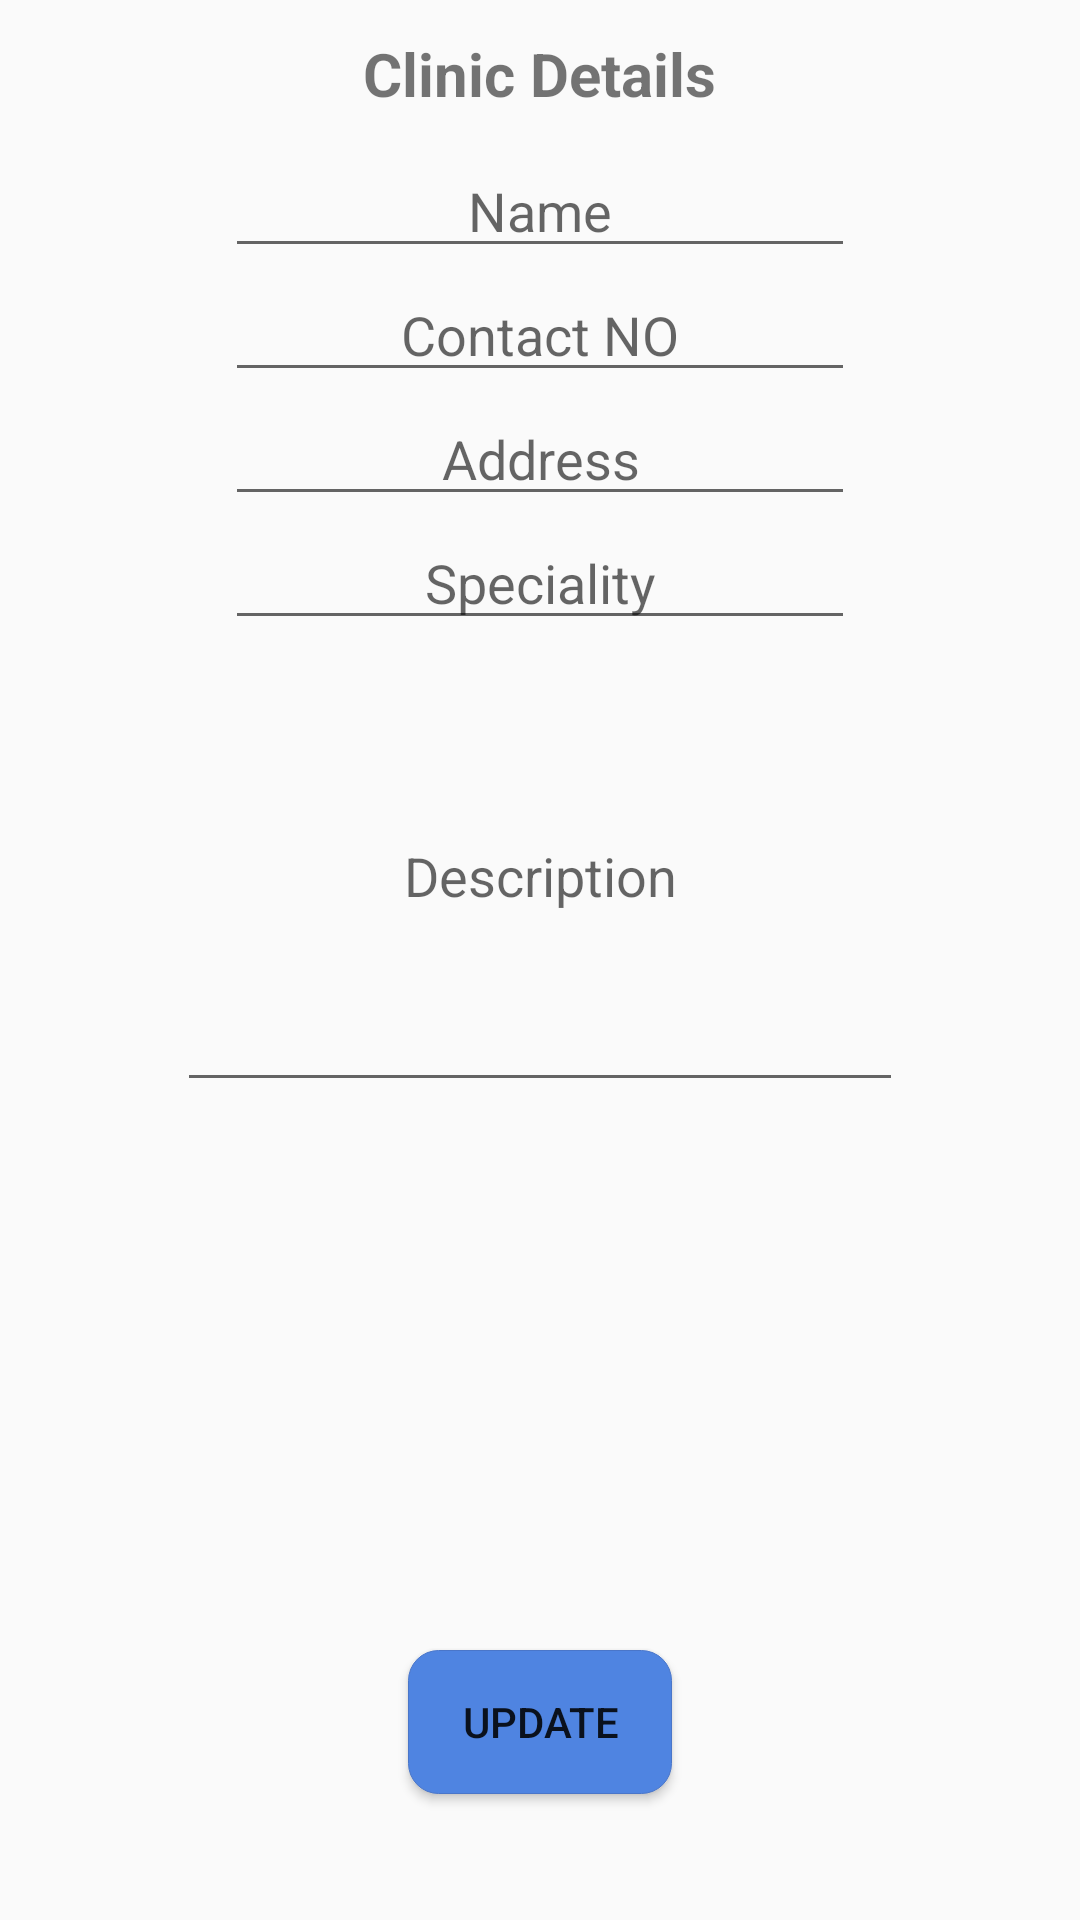

Reconstruct the res/layout file that produces this screen, plus the resources it refers to.
<!-- AndroidManifest.xml: application theme AppTheme -->
<!-- res/layout/fragment_contact_clinic.xml -->
<?xml version="1.0" encoding="utf-8"?>

<RelativeLayout xmlns:android="http://schemas.android.com/apk/res/android"
                android:layout_width="match_parent"
                android:layout_height="match_parent"
    android:background="@drawable/background">

    <TextView
        android:id="@+id/clinic_details"
        android:layout_width="221dp"
        android:layout_height="37dp"
        android:textAlignment="center"
        android:textStyle="bold"
        android:textSize="20dp"
        android:layout_alignParentTop="true"
        android:layout_centerHorizontal="true"
        android:layout_marginTop="11dp"
        android:text="Clinic Details"/>

    <EditText
        android:id="@+id/clinic_name"
        android:layout_width="wrap_content"
        android:layout_height="wrap_content"
        android:layout_below="@+id/clinic_details"
        android:layout_centerHorizontal="true"
        android:ems="10"
        android:inputType="textPersonName"
        android:hint="Name"
        android:textAlignment="center"/>
    <EditText
        android:id="@+id/clinic_contact"
        android:layout_width="wrap_content"
        android:layout_height="wrap_content"
        android:layout_below="@+id/clinic_name"
        android:layout_centerHorizontal="true"
        android:ems="10"
        android:inputType="number"
        android:hint="Contact NO"
        android:textAlignment="center"/>
    <EditText
        android:id="@+id/clinic_address"
        android:layout_width="wrap_content"
        android:layout_height="wrap_content"
        android:layout_below="@+id/clinic_contact"
        android:layout_centerHorizontal="true"
        android:ems="10"
        android:inputType="textPersonName"
        android:hint="Address"
        android:textAlignment="center"/>
    <EditText
        android:id="@+id/clinic_speciality"
        android:layout_width="wrap_content"
        android:layout_height="wrap_content"
        android:layout_below="@+id/clinic_address"
        android:layout_centerHorizontal="true"
        android:ems="10"
        android:inputType="textPersonName"
        android:hint="Speciality"
        android:textAlignment="center"/>

    <EditText
        android:id="@+id/description"
        android:layout_width="242dp"
        android:layout_height="154dp"
        android:layout_below="@+id/clinic_speciality"
        android:layout_centerHorizontal="true"
        android:ems="10"
        android:hint="Description"
        android:inputType="textMultiLine"
        android:textAlignment="center"/>

    <Button
        android:id="@+id/update_details"
        android:layout_width="wrap_content"
        android:layout_height="wrap_content"
        android:layout_alignParentBottom="true"
        android:layout_centerHorizontal="true"
        android:layout_marginBottom="42dp"
        android:textStyle="normal"
        android:background="@drawable/style_button"
        android:layout_gravity="center"
        android:text="Update"/>

</RelativeLayout>
<!-- resources referenced by this layout -->
<resources>
  <!-- drawable style_button (drawable) -->
  <?xml version="1.0" encoding="utf-8"?>
  
  <selector xmlns:android="http://schemas.android.com/apk/res/android">
      <item android:state_pressed="false" android:state_focused="false">
          <shape>
              <solid android:color="#4f84e1"></solid>
              <stroke
                  android:width="0.1dp"
                  android:color="#4a76c9"/>
              <corners android:radius="10dp"/>
          </shape>
      </item>
      <item android:state_pressed="true" android:state_focused="true">
          <shape>
              <solid android:color="#224583"></solid>
              <stroke
                  android:width="0.1dp"
                  android:color="#4a76c9"/>
              <corners android:radius="10dp"/>
          </shape>
      </item>
      <item android:state_pressed="false" android:state_focused="false">
          <shape>
              <solid android:color="#224583"></solid>
              <stroke
                  android:width="0.1dp"
                  android:color="#4a76c9"/>
              <corners android:radius="10dp"/>
          </shape>
      </item>
  </selector>
  <style name="AppTheme" parent="Theme.AppCompat.Light.DarkActionBar">
          
          <item name="colorPrimary">@color/colorPrimary</item>
          <item name="colorPrimaryDark">@color/colorPrimaryDark</item>
          <item name="colorAccent">@color/colorAccent</item>
      </style>
  <!-- not gathered from this repository: default colours our renderer supplied (Android Studio template values) -->
  <color name="colorPrimary">#FF6200EE</color>
  <color name="colorPrimaryDark">#FF3700B3</color>
  <color name="colorAccent">#FF03DAC5</color>
</resources>
